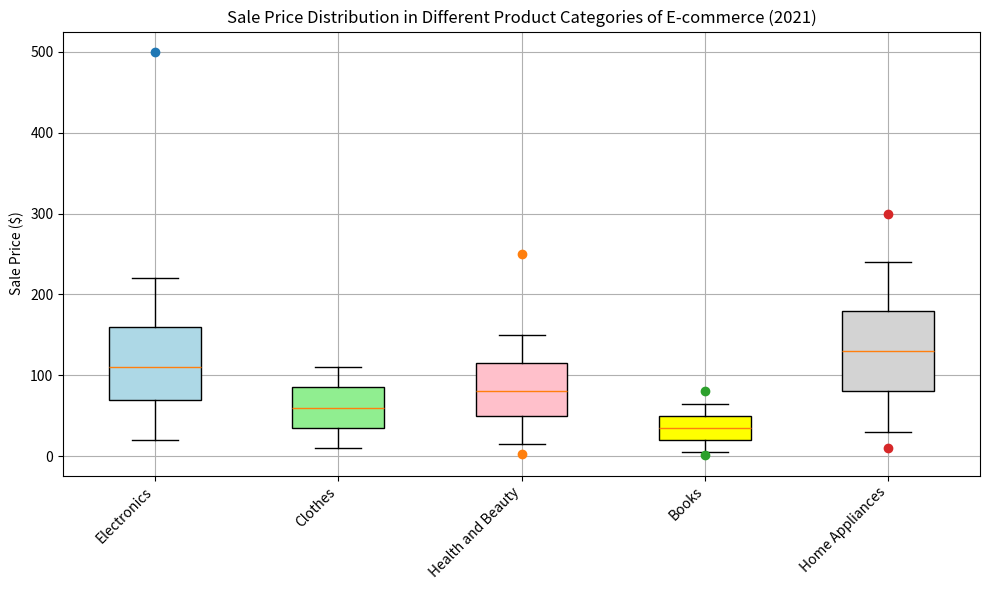

Here is the Python script that generated this plot: (Note: this script raises an exception after producing the figure.)
import matplotlib.pyplot as plt

# Restructure data
categories = ['Electronics', 'Clothes', 'Health and Beauty', 'Books', 'Home Appliances']
data = [[20, 70, 110, 160, 220], [10, 35, 60, 85, 110], [15, 50, 80, 115, 150], [5, 20, 35, 50, 65], [30, 80, 130, 180, 240]]
outliers = [[500], [], [3, 250], [1, 80], [10, 300]]

# Create figure
fig = plt.figure(figsize=(10, 6))
ax = fig.add_subplot(111)

# Box Plotting
bp = ax.boxplot(data, whis=1.5, patch_artist=True)

# Colors for each boxplot
colors = ['lightblue', 'lightgreen', 'pink', 'yellow', 'lightgrey']
for patch, color in zip(bp['boxes'], colors):
    patch.set_facecolor(color)

# Manual outlier plotting
for i, outlier in enumerate(outliers):
    if outlier:
        ax.plot([i + 1] * len(outlier), outlier, "o")

# Drawing techniques and Axes mirroring
ax.yaxis.grid(True)
ax.xaxis.grid(True)

# Y-axis label
ax.set_ylabel('Sale Price ($)')

# Title and X-axis labels
plt.title('Sale Price Distribution in Different Product Categories of E-commerce (2021)', wrap=True)
ax.set_xticklabels(categories, rotation=45, ha="right")

# Show the plot
plt.tight_layout()

# Save as png file
plt.savefig('/cpfs01/user/yehancheng/workspace/datasets/SimChartV2/demo/box/png/217_202312310058.png', bbox_inches='tight')
plt.show()

# Clear current image state
plt.clf()
